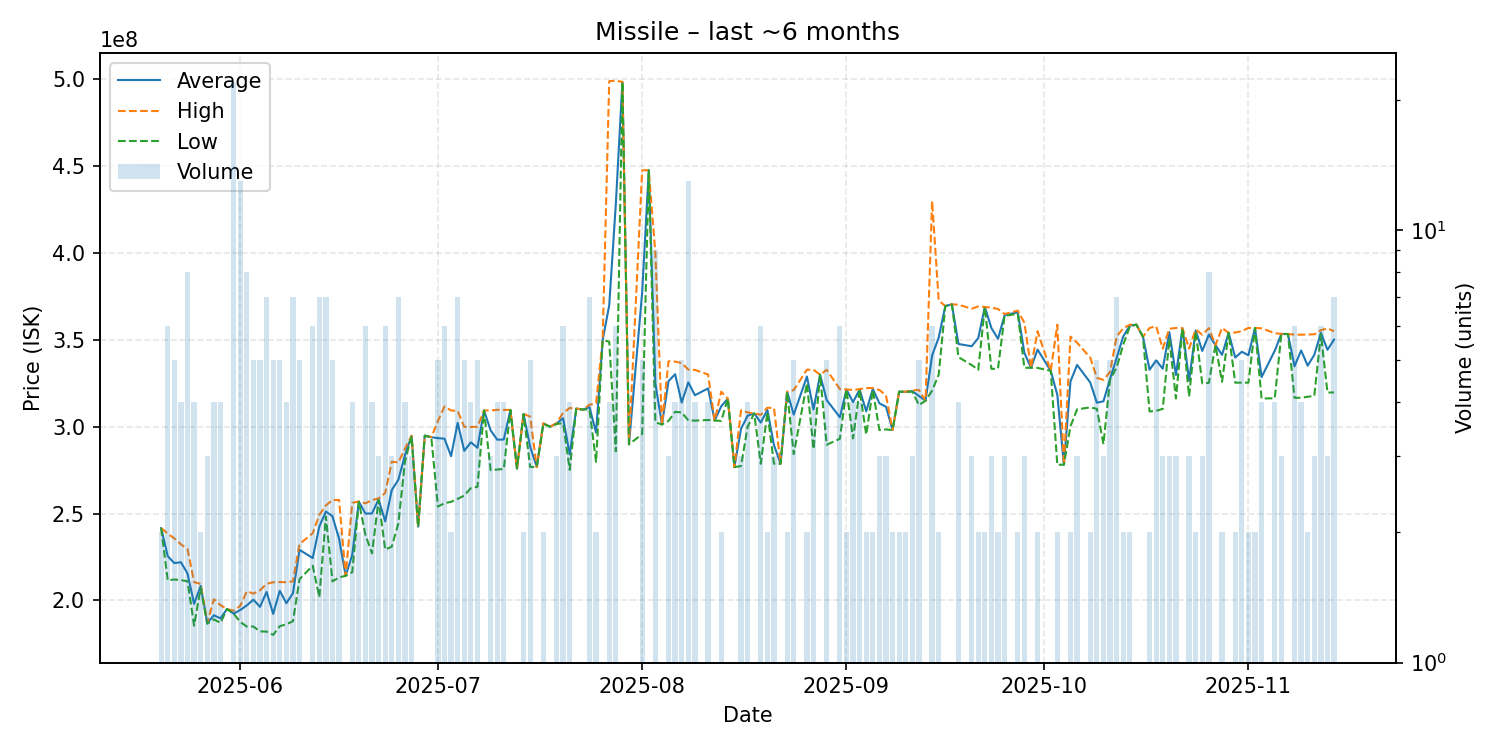

Source data for this figure (header and first rows):
date, average, highest, lowest, order_count, volume
2025-05-20, 241650000, 241700000, 241600000, 2, 2
2025-05-21, 225483333, 238500000, 211600000, 6, 6
2025-05-22, 221520000, 235700000, 212100000, 5, 5
2025-05-23, 222025000, 232350000, 211700000, 4, 4
2025-05-24, 215537500, 229600000, 211100000, 7, 8
2025-05-25, 198050000, 210600000, 185500000, 4, 4
2025-05-26, 208400000, 209500000, 207300000, 2, 2
2025-05-27, 187033333, 187250000, 186600000, 3, 3
2025-05-28, 191500000, 200700000, 189100000, 4, 4
2025-05-29, 189725000, 197300000, 187100000, 4, 4
2025-05-30, 195100000, 195100000, 195100000, 1, 1
2025-05-31, 192418182, 194100000, 192400000, 8, 22
2025-06-01, 194484615, 196900000, 187650000, 12, 13
2025-06-02, 197175000, 205300000, 185000000, 8, 8
2025-06-03, 200460000, 203950000, 185000000, 5, 5
2025-06-04, 196340000, 205800000, 182200000, 5, 5
2025-06-05, 204914286, 209600000, 182100000, 7, 7
2025-06-06, 192300000, 210500000, 180200000, 4, 5
2025-06-07, 205580000, 210600000, 185200000, 4, 5
2025-06-08, 198425000, 210550000, 186300000, 4, 4
2025-06-09, 204200000, 211000000, 188050000, 7, 7
2025-06-10, 229160000, 232500000, 212300000, 5, 5
2025-06-12, 224416667, 238700000, 220000000, 6, 6
2025-06-13, 242528571, 249300000, 201900000, 7, 7
2025-06-14, 251242857, 254700000, 248300000, 7, 7
2025-06-15, 248480000, 257850000, 211000000, 5, 5
2025-06-16, 235600000, 257900000, 213300000, 2, 2
2025-06-17, 214200000, 214200000, 214200000, 1, 1
2025-06-18, 226300000, 256200000, 216300000, 4, 4
2025-06-19, 256900000, 257000000, 256800000, 2, 2
2025-06-20, 250033333, 255950000, 237800000, 6, 6
2025-06-21, 250100000, 257800000, 227100000, 4, 4
2025-06-22, 258200000, 258800000, 257900000, 3, 3
2025-06-23, 245533333, 261900000, 229300000, 5, 6
2025-06-24, 263600000, 279900000, 231000000, 3, 3
2025-06-25, 269514286, 279500000, 244500000, 7, 7
2025-06-26, 283650000, 287350000, 279950000, 4, 4
2025-06-27, 294800000, 294800000, 294800000, 3, 3
2025-06-28, 242500000, 242500000, 242500000, 1, 1
2025-06-29, 294900000, 294900000, 294900000, 1, 1
2025-06-30, 294000000, 294000000, 294000000, 1, 1
2025-07-01, 293460000, 303300000, 254100000, 5, 5
2025-07-02, 293166667, 311750000, 256000000, 6, 6
2025-07-03, 283100000, 309400000, 256800000, 2, 2
2025-07-04, 302257143, 309100000, 258500000, 6, 7
2025-07-05, 286140000, 300000000, 260400000, 4, 5
2025-07-06, 291075000, 299900000, 264700000, 4, 4
2025-07-07, 287920000, 300000000, 265450000, 5, 5
2025-07-08, 309400000, 309400000, 309400000, 1, 1
2025-07-09, 297966667, 309450000, 275000000, 3, 3
2025-07-10, 292575000, 309750000, 275400000, 4, 4
2025-07-11, 292700000, 309700000, 275700000, 4, 4
2025-07-12, 309700000, 309700000, 309700000, 1, 1
2025-07-13, 276000000, 276000000, 276000000, 1, 1
2025-07-14, 307350000, 307400000, 307300000, 2, 2
2025-07-15, 288580000, 305850000, 276900000, 5, 5
2025-07-16, 276800000, 276800000, 276800000, 1, 1
2025-07-17, 301950000, 302000000, 301900000, 2, 2
2025-07-18, 300000000, 300000000, 300000000, 1, 1
2025-07-19, 301900000, 302050000, 301600000, 3, 3
... 109 more rows
